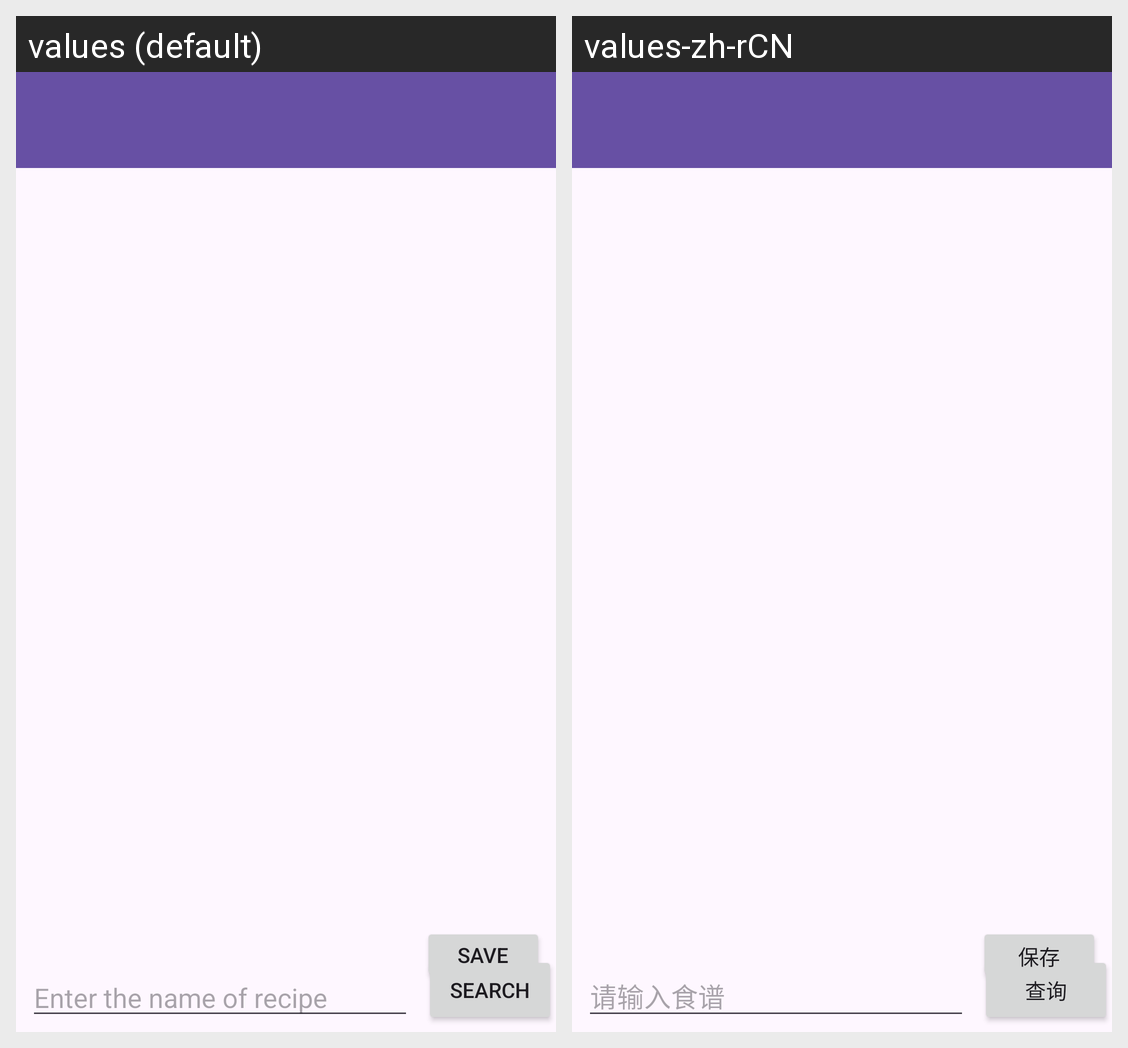

Here is an Android app screen in its default locale and in the app's own translations. Write out the translated-string differences for the strings that appear on this screen.
Android screen res/layout/activity_recipes.xml rendered under 2 locales, left to right: values (default), values-zh-rCN. Device: Nexus 5 (rendered at 1080×1920; each locale shown at half size, 540×960, under a caption strip naming it); theme Theme.GroupProject.
Strings drawn on this screen, with the default value and each locale's value (text and hints the layout hard-codes, and strings that could not be matched under every locale, appear in the picture but are not listed):

recipe_hint
  values: Enter the name of recipe
  values-zh-rCN: 请输入食谱

search_recipe_button
  values: Search
  values-zh-rCN: 查询

recipe_save
  values: Save
  values-zh-rCN: 保存
